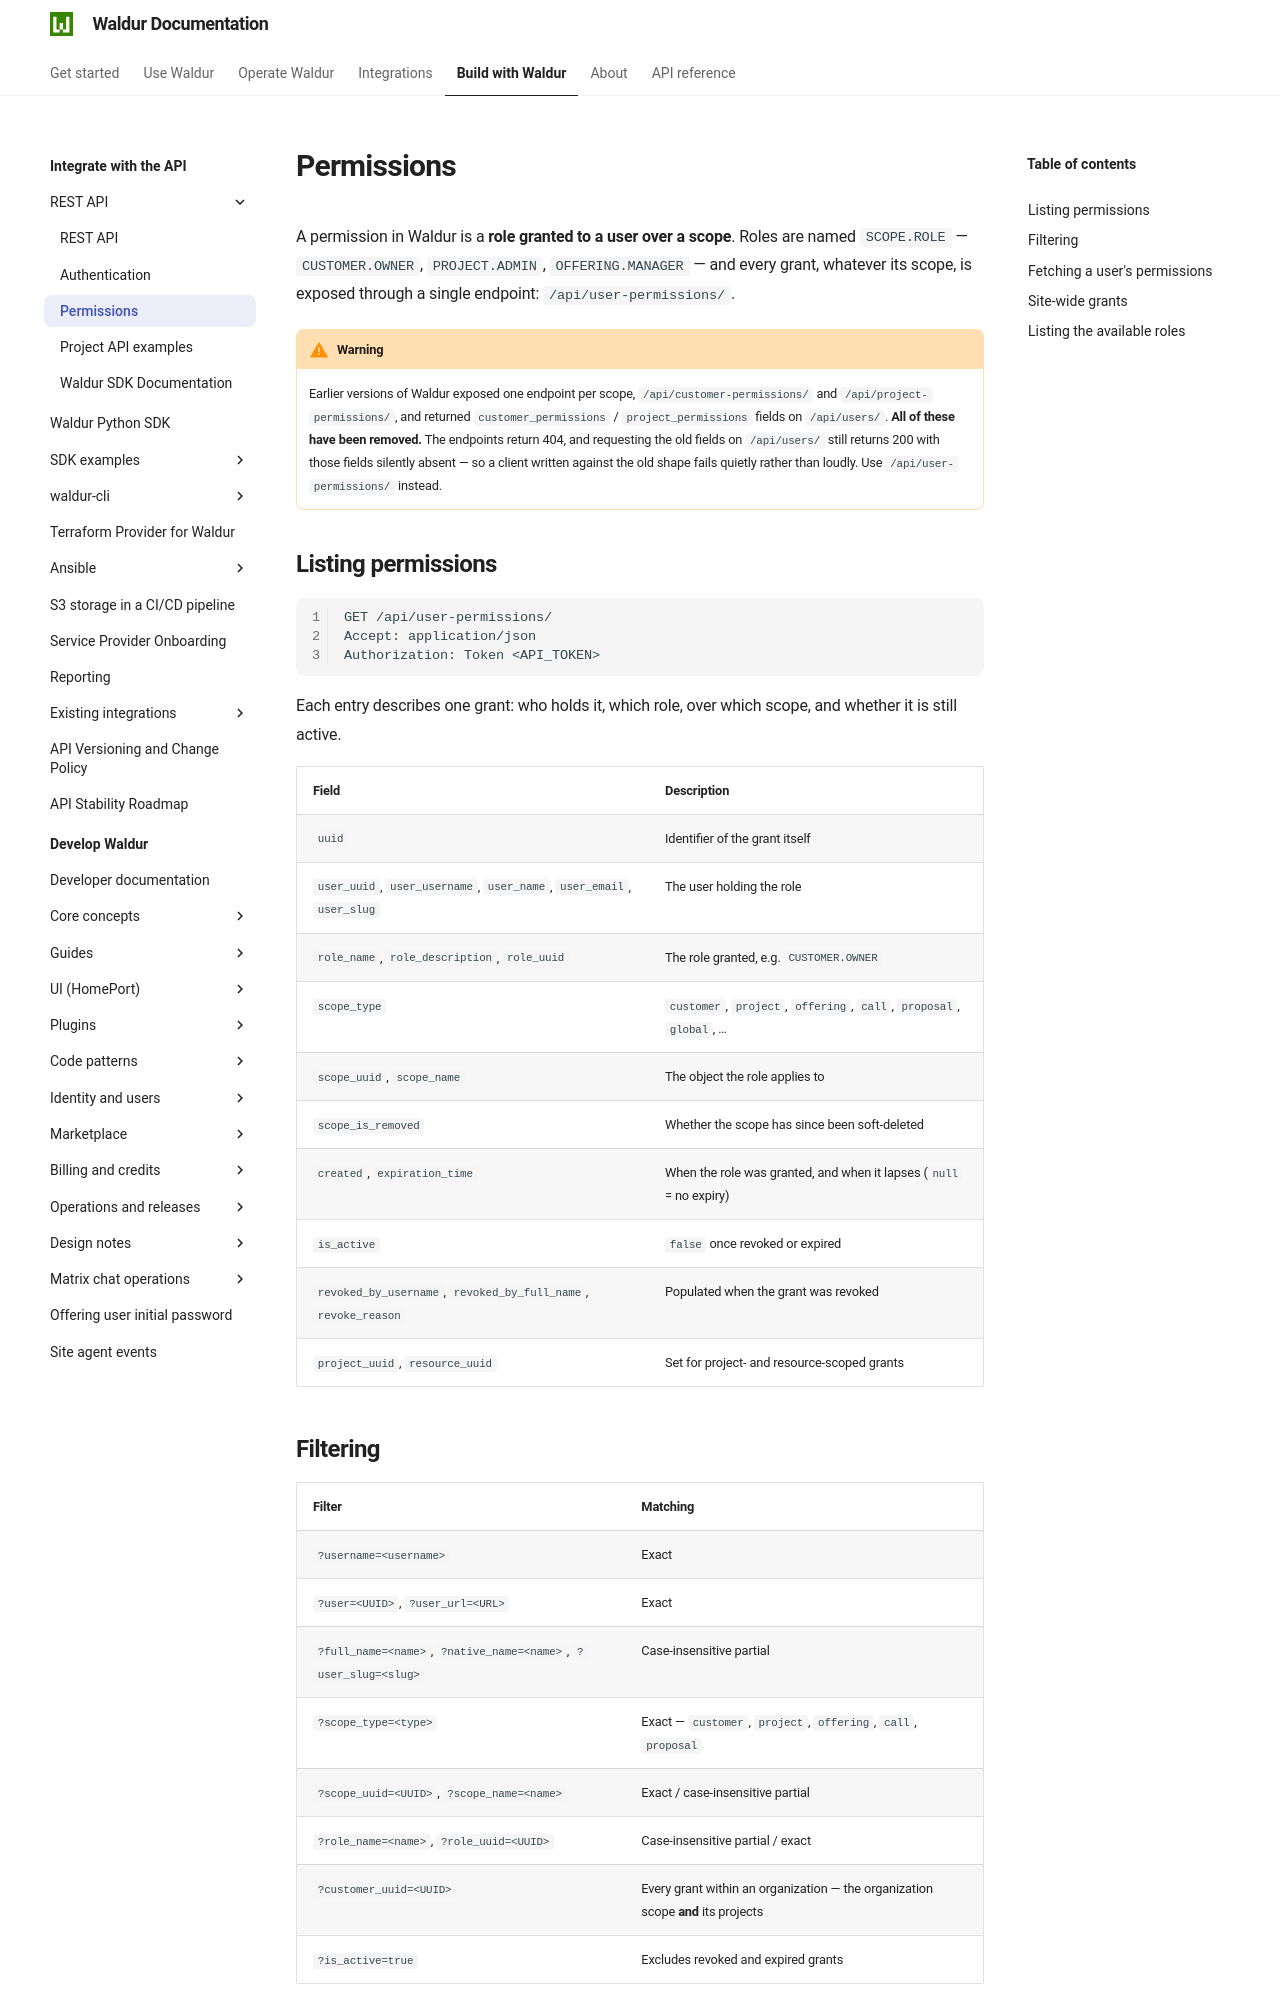

repository: waldur/waldur-docs · page: latest/integrator-guide/APIs/permissions/index.html · generator: mkdocs

# Permissions

A permission in Waldur is a **role granted to a user over a scope**. Roles are named
`SCOPE.ROLE` — `CUSTOMER.OWNER`, `PROJECT.ADMIN`, `OFFERING.MANAGER` — and every grant,
whatever its scope, is exposed through a single endpoint: `/api/user-permissions/`.

!!! warning
    Earlier versions of Waldur exposed one endpoint per scope, `/api/customer-permissions/`
    and `/api/project-permissions/`, and returned `customer_permissions` / `project_permissions`
    fields on `/api/users/`. **All of these have been removed.** The endpoints return 404, and
    requesting the old fields on `/api/users/` still returns 200 with those fields silently
    absent — so a client written against the old shape fails quietly rather than loudly.
    Use `/api/user-permissions/` instead.

## Listing permissions

```bash
GET /api/user-permissions/
Accept: application/json
Authorization: Token <API_TOKEN>
```

Each entry describes one grant: who holds it, which role, over which scope, and whether it is
still active.

| Field | Description |
|-------|-------------|
| `uuid` | Identifier of the grant itself |
| `user_uuid`, `user_username`, `user_name`, `user_email`, `user_slug` | The user holding the role |
| `role_name`, `role_description`, `role_uuid` | The role granted, e.g. `CUSTOMER.OWNER` |
| `scope_type` | `customer`, `project`, `offering`, `call`, `proposal`, `global`, … |
| `scope_uuid`, `scope_name` | The object the role applies to |
| `scope_is_removed` | Whether the scope has since been soft-deleted |
| `created`, `expiration_time` | When the role was granted, and when it lapses (`null` = no expiry) |
| `is_active` | `false` once revoked or expired |
| `revoked_by_username`, `revoked_by_full_name`, `revoke_reason` | Populated when the grant was revoked |
| `project_uuid`, `resource_uuid` | Set for project- and resource-scoped grants |

## Filtering

| Filter | Matching |
|--------|----------|
| `?username=<username>` | Exact |
| `?user=<UUID>`, `?user_url=<URL>` | Exact |
| `?full_name=<name>`, `?native_name=<name>`, `?user_slug=<slug>` | Case-insensitive partial |
| `?scope_type=<type>` | Exact — `customer`, `project`, `offering`, `call`, `proposal` |
| `?scope_uuid=<UUID>`, `?scope_name=<name>` | Exact / case-insensitive partial |
| `?role_name=<name>`, `?role_uuid=<UUID>` | Case-insensitive partial / exact |
| `?customer_uuid=<UUID>` | Every grant within an organization — the organization scope **and** its projects |
| `?is_active=true` | Excludes revoked and expired grants |

Ordering uses `?o=<field>`, prefixed with `-` for descending. Supported fields are
`username`, `full_name`, `native_name`, `email`, `expiration_time`, `created` and `role`.
